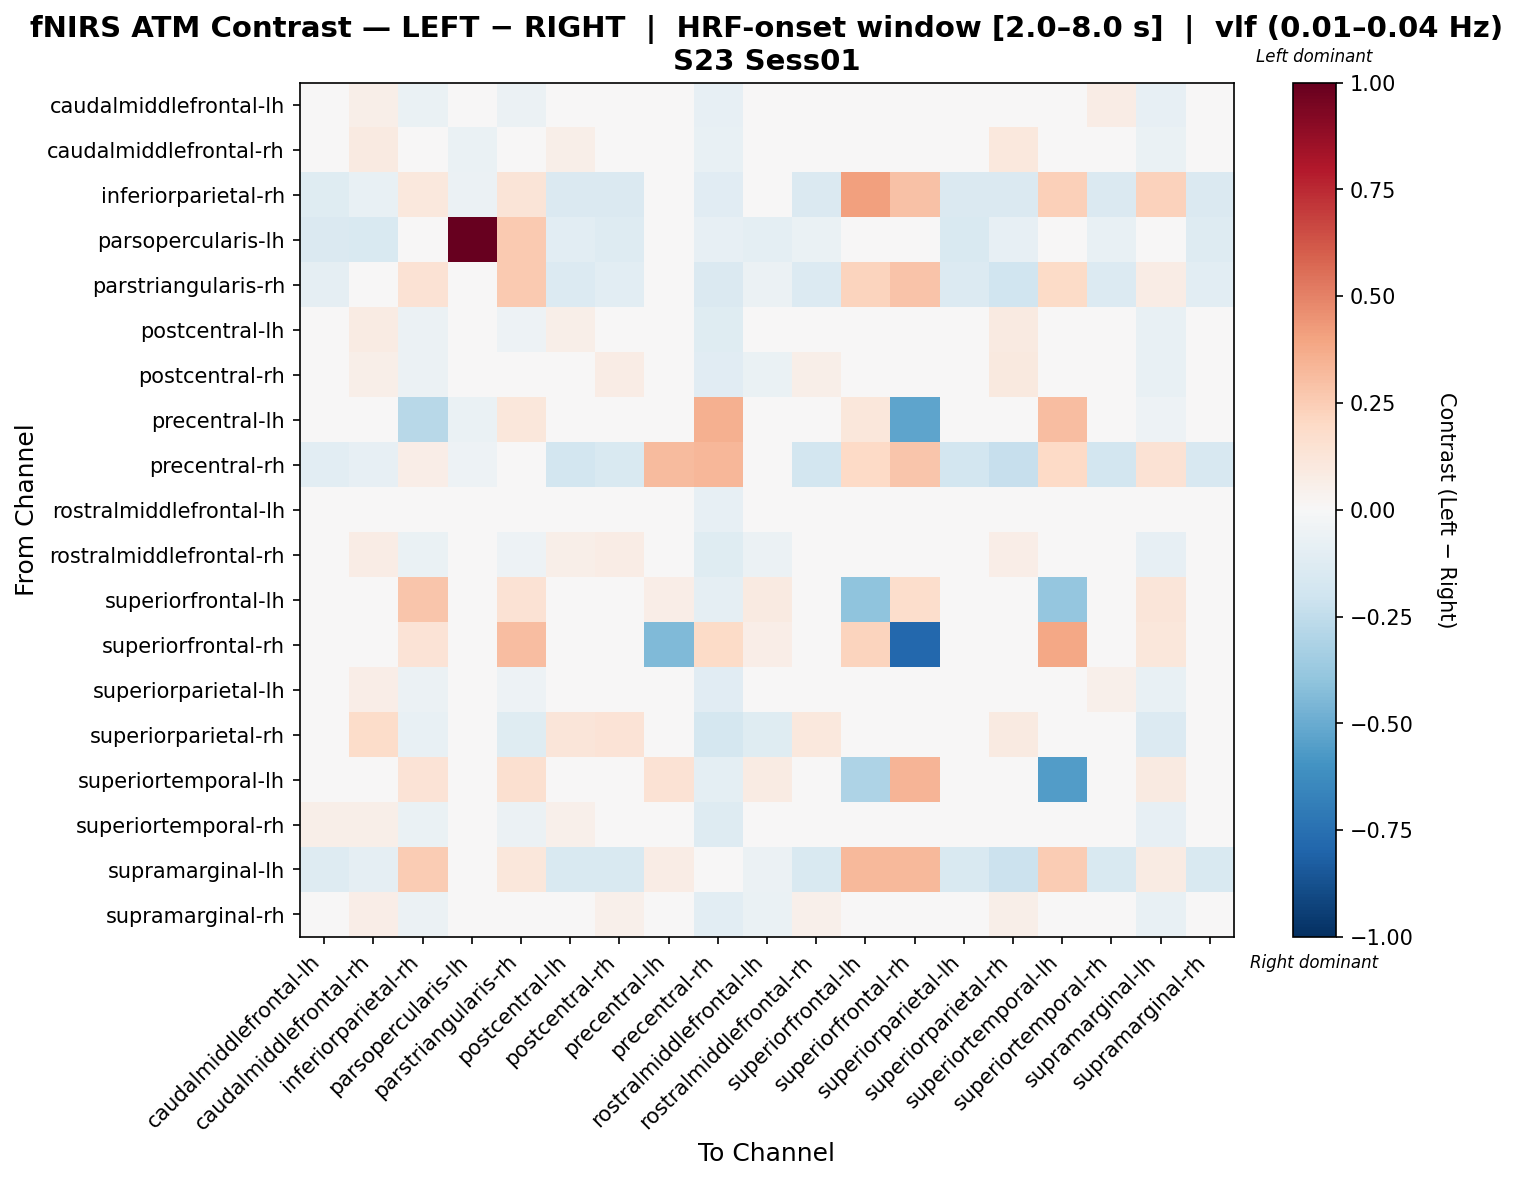

Source data for this figure (header and first rows):
, caudalmiddlefrontal-lh, caudalmiddlefrontal-rh, inferiorparietal-rh, parsopercularis-lh, parstriangularis-rh, postcentral-lh, postcentral-rh, precentral-lh, precentral-rh, rostralmiddlefrontal-lh, rostralmiddlefrontal-rh, superiorfrontal-lh, superiorfrontal-rh, superiorparietal-lh, superiorparietal-rh, superiortemporal-lh, superiortemporal-rh, supramarginal-lh, supramarginal-rh
caudalmiddlefrontal-lh, 0.04117, 0.05645, -0.06294, -0.008901, -0.05639, 0.03553, 0.02835, 0.0, -0.08352, -0.01497, 0.0268, 0.0, 0.0, 0.0223, 0.01757, 0.0, 0.07393, -0.07921, 0.003814
caudalmiddlefrontal-rh, -0.01458, 0.08734, -0.04897, -0.06729, -0.008857, 0.05488, 0.02062, 0.0, -0.07745, -0.01913, 0.03364, 0.0, 0.0, -0.005049, 0.1084, 0.0, 0.03287, -0.06931, -0.02713
inferiorparietal-rh, -0.1181, -0.07037, 0.1062, -0.05967, 0.1318, -0.142, -0.142, -0.006979, -0.113, -0.04834, -0.142, 0.4063, 0.294, -0.142, -0.142, 0.2399, -0.142, 0.2321, -0.142
parsopercularis-lh, -0.1425, -0.1509, -0.01812, 1.0, 0.2593, -0.1081, -0.1295, -0.009595, -0.08278, -0.09712, -0.06477, 0.0, 0.0, -0.1534, -0.07862, 0.0, -0.07064, -0.02521, -0.1282
parstriangularis-rh, -0.09201, -0.02652, 0.147, 0.04171, 0.2598, -0.1335, -0.1043, 0.03926, -0.1481, -0.05567, -0.1335, 0.225, 0.2879, -0.1335, -0.1981, 0.1917, -0.1335, 0.07071, -0.1043
postcentral-lh, 0.01557, 0.08034, -0.05921, -0.009316, -0.05228, 0.06156, 0.03525, 0.0, -0.1185, -0.02795, 0.04542, 0.0, 0.0, -0.01724, 0.08751, 0.0, 0.03807, -0.07477, -0.004453
postcentral-rh, 0.01975, 0.06177, -0.06126, -0.003907, -0.04625, 0.03925, 0.07053, 0.0, -0.1102, -0.06415, 0.05895, 0.0, 0.0, -0.008666, 0.1005, 0.0, 0.02069, -0.0772, 0.0001772
precentral-lh, 0.0, 0.0, -0.2744, -0.06762, 0.1104, 0.0, 0.0, 0.03682, 0.3521, 0.0, 0.0, 0.1104, -0.5236, 0.0, 0.0, 0.3093, 0.0, -0.05348, 0.0
precentral-rh, -0.1042, -0.07993, 0.06637, -0.05179, 0.0288, -0.1824, -0.1523, 0.3188, 0.3357, -0.04479, -0.1872, 0.1974, 0.2736, -0.1872, -0.2295, 0.1974, -0.1872, 0.1456, -0.1571
rostralmiddlefrontal-lh, 0.01137, 0.04528, -0.01064, 0.0241, -0.02523, 0.005947, -0.0233, 0.0, -0.08321, 0.04195, -0.02425, 0.04602, 0.04602, -0.00507, -0.03946, 0.03945, 0.0194, -0.02601, -0.04237
rostralmiddlefrontal-rh, 0.02285, 0.07351, -0.06263, 0.01861, -0.05199, 0.0589, 0.07146, 0.0, -0.1249, -0.05535, 0.04292, 0.0, 0.0, 0.005369, 0.06585, 0.0, 0.005754, -0.08033, 0.00997
superiorfrontal-lh, 0.0, 0.0, 0.277, 0.0, 0.1478, 0.0, 0.0, 0.06504, -0.08785, 0.08875, 0.0, -0.3985, 0.1731, 0.0, 0.0, -0.3846, 0.0, 0.1193, 0.0
superiorfrontal-rh, -0.02088, -0.02088, 0.1388, -0.02088, 0.3115, -0.02088, -0.02088, -0.4441, 0.1881, 0.06265, -0.02088, 0.2236, -0.7872, -0.02088, 0.0, 0.3837, -0.02088, 0.111, -0.02088
superiorparietal-lh, 0.0304, 0.06973, -0.05817, -0.00786, -0.05154, 0.02844, 0.03082, 0.006605, -0.1099, 0.0004615, 0.02153, 0.0, 0.0, 0.01347, 0.02431, 0.0, 0.05299, -0.07316, 0.02194
superiorparietal-rh, -0.01539, 0.1797, -0.07464, 0.04135, -0.1182, 0.1175, 0.1405, 0.0, -0.1759, -0.1237, 0.1019, 0.0, 0.0, -0.03341, 0.08917, 0.0, -0.02281, -0.1334, 0.02732
superiortemporal-lh, 0.0, 0.0, 0.1395, 0.0, 0.1628, 0.0, 0.0, 0.1461, -0.09788, 0.0852, 0.0, -0.3114, 0.3428, 0.0, 0.0, -0.5604, 0.0, 0.09332, 0.0
superiortemporal-rh, 0.06004, 0.06068, -0.0638, 0.03247, -0.05924, 0.05037, 0.04002, 0.0, -0.1271, -0.008283, -0.006328, 0.0, 0.0, 0.03605, 0.02151, 0.0, 0.03076, -0.0821, 0.01494
supramarginal-lh, -0.1323, -0.09048, 0.2564, -0.01033, 0.1129, -0.1556, -0.1556, 0.07489, 0.0183, -0.06199, -0.1556, 0.3231, 0.324, -0.1556, -0.2176, 0.2518, -0.1556, 0.08499, -0.1556
supramarginal-rh, 0.02682, 0.06562, -0.06031, -0.01073, -0.03568, 0.03779, 0.05371, 0.0, -0.1085, -0.0651, 0.0517, 0.0, 0.0, 0.004519, 0.05733, 0.0, 0.02446, -0.07619, 0.03454
